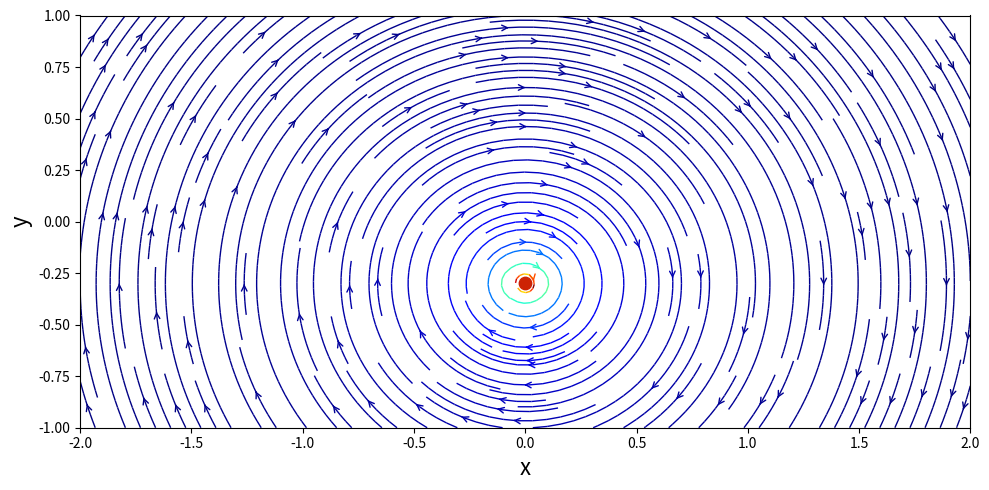
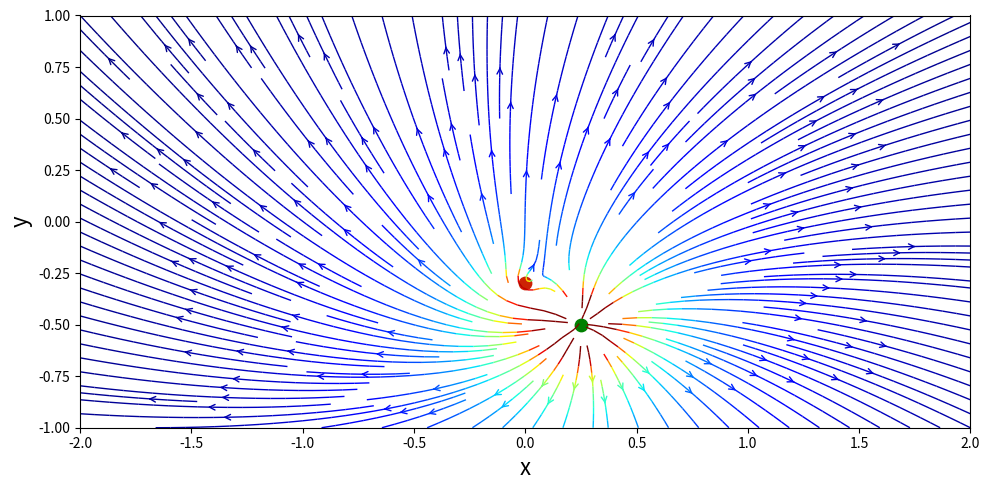

The matplotlib source for these figures, in order:
import numpy as np
import math
import matplotlib.pyplot as plt


N = 50                                # Number of points in each direction
x_start, x_end = -2.0, 2.0            # x-direction boundaries
y_start, y_end = -1.0, 1.0            # y-direction boundaries
x = np.linspace(x_start, x_end, N)    # computes a 1D-array for x
y = np.linspace(y_start, y_end, N)    # computes a 1D-array for y
X, Y = np.meshgrid(x, y)              # generates a mesh grid

gamma = 5.0                      # strength of the vortex
x_vortex, y_vortex = 0.0, -0.3    # location of the vortex

def get_velocity_vortex(strength, xv, yv, X, Y):
    u = +strength / (2 * math.pi) * (Y - yv) / ((X - xv)**2 + (Y - yv)**2)
    v = -strength / (2 * math.pi) * (X - xv) / ((X - xv)**2 + (Y - yv)**2)
    return u, v


def get_stream_function_vortex(strength, xv, yv, X, Y):
    psi = strength / (4 * math.pi) * np.log((X - xv)**2 + (Y - yv)**2)
    return psi

# compute the velocity field on the mesh grid
u_vortex, v_vortex = get_velocity_vortex(gamma, x_vortex, y_vortex, X, Y)

# compute the stream-function on the mesh grid
psi_vortex = get_stream_function_vortex(gamma, x_vortex, y_vortex, X, Y)

# plot the streamlines
width = 10
height = (y_end - y_start) / (x_end - x_start) * width
speed = np.sqrt(u_vortex**2 + v_vortex**2)
speed = np.clip(speed, 0, 20)
speed = speed / 20
plt.figure(figsize=(width, height))
plt.xlabel('x', fontsize=16)
plt.ylabel('y', fontsize=16)
plt.xlim(x_start, x_end)
plt.ylim(y_start, y_end)
plt.streamplot(X, Y, u_vortex, v_vortex, color=speed, cmap='jet',
                  density=2, linewidth=1, arrowsize=1, arrowstyle='->')
plt.scatter(x_vortex, y_vortex, color='#CD2305', s=80, marker='o')
plt.tight_layout()
plt.savefig(f"vortex_g{gamma}.png", dpi=300)
plt.show()

strength_sink = 20.0            # strength of the sink
x_sink, y_sink = 0.25, -0.5       # location of the sink

def get_velocity_sink(strength, xs, ys, X, Y):
    u = strength / (2 * math.pi) * (X - xs) / ((X - xs)**2 + (Y - ys)**2)
    v = strength / (2 * math.pi) * (Y - ys) / ((X - xs)**2 + (Y - ys)**2)
    return u, v

def get_stream_function_sink(strength, xs, ys, X, Y):
    psi = strength / (2 * math.pi) * np.arctan2((Y - ys), (X - xs))
    return psi

# compute the velocity field on the mesh grid
u_sink, v_sink = get_velocity_sink(strength_sink, x_sink, y_sink, X, Y)

# compute the stream-function on the mesh grid
psi_sink = get_stream_function_sink(strength_sink, x_sink, y_sink, X, Y)

# superposition of the sink and the vortex
u = u_vortex + u_sink
v = v_vortex + v_sink
psi = psi_vortex + psi_sink

# plot the streamlines
width = 10
height = (y_end - y_start) / (x_end - x_start) * width
speed_sink = np.sqrt(u**2 + v**2)
speed_sink = np.clip(speed_sink, 0, 20)
speed_sink = speed_sink / 20
plt.figure(figsize=(width, height))
plt.xlabel('x', fontsize=16)
plt.ylabel('y', fontsize=16)
plt.xlim(x_start, x_end)
plt.ylim(y_start, y_end)
plt.streamplot(X, Y, u, v, color=speed_sink, cmap='jet', density=2, linewidth=1, arrowsize=1, arrowstyle='->')
plt.scatter(x_vortex, y_vortex, color='#CD2305', s=80, marker='o')
plt.scatter(x_sink, y_sink, color="green", s=80, marker='o')
plt.tight_layout()
plt.savefig(f"vortex_g{gamma}_s{strength_sink}_({x_sink},{y_sink}).png")
plt.show()
